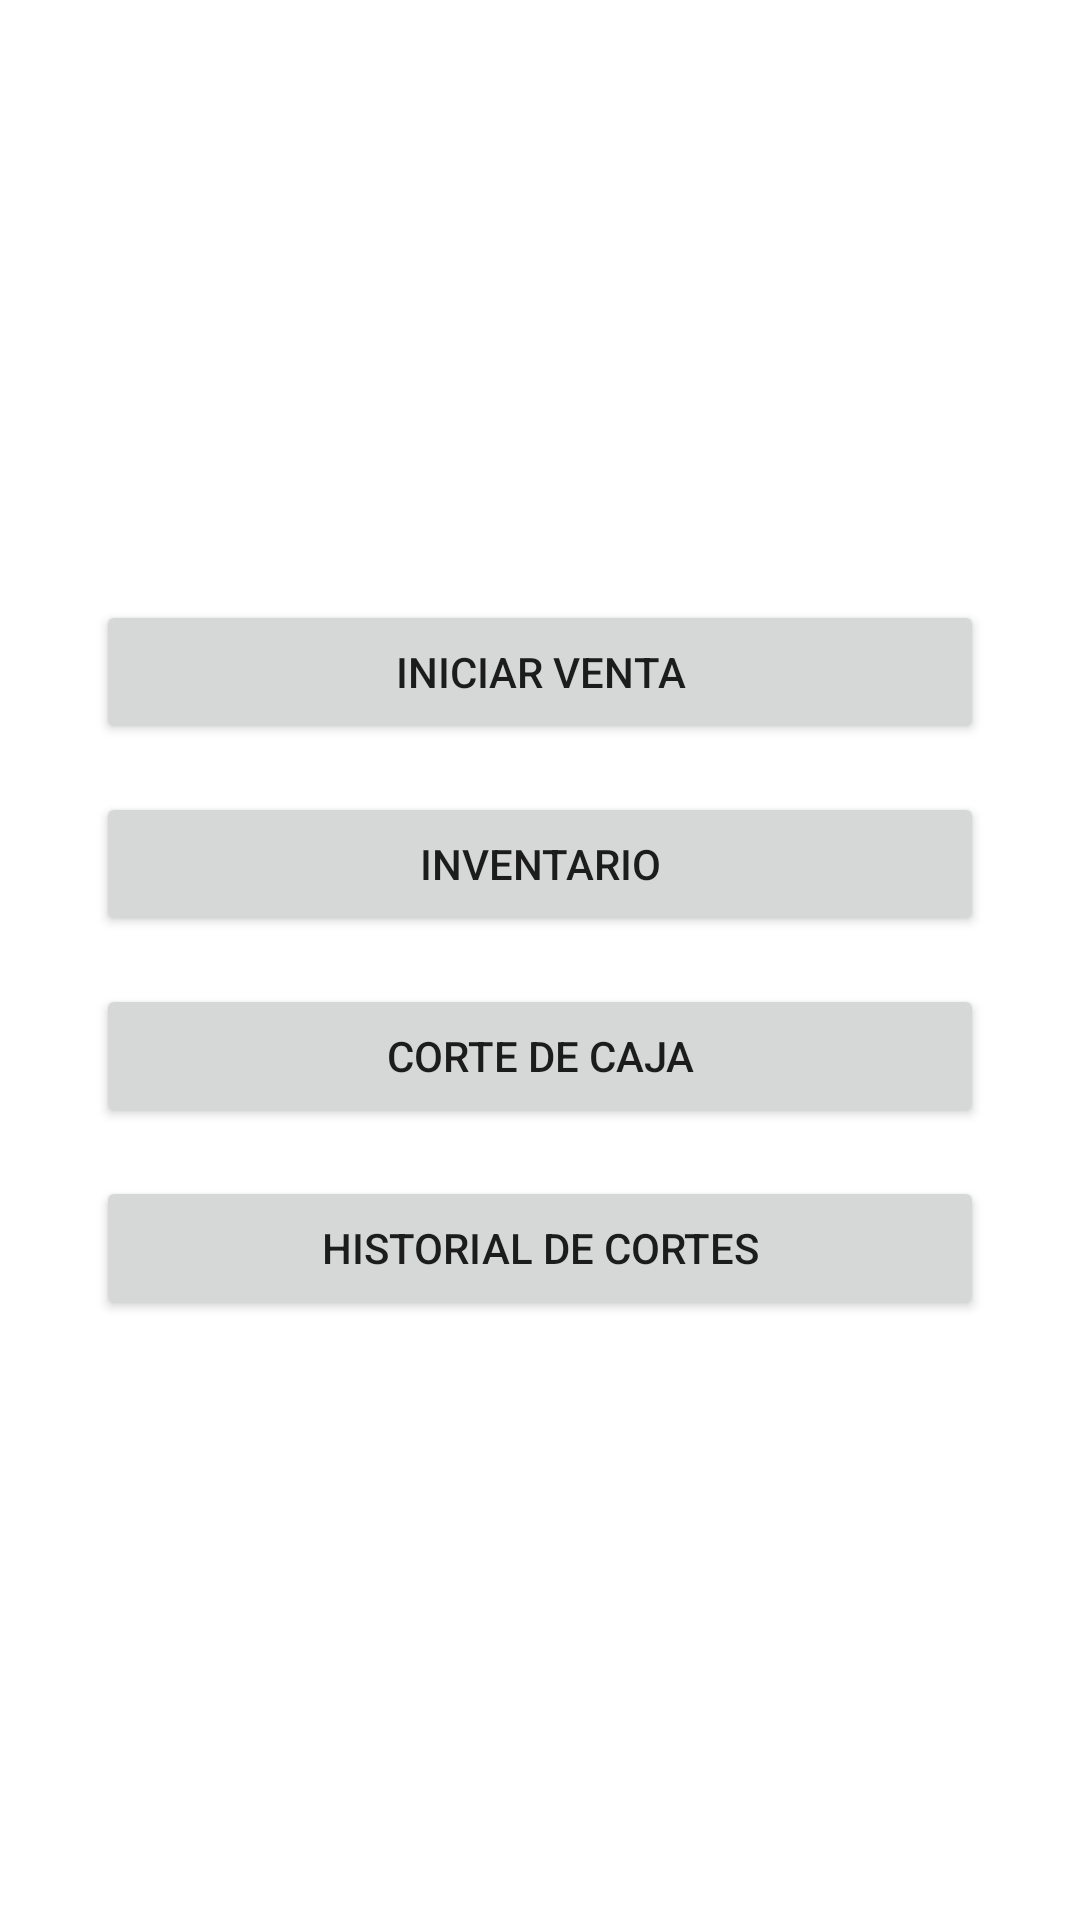

Reconstruct the res/layout file that produces this screen, plus the resources it refers to.
<!-- AndroidManifest.xml: activity theme Theme.CajaSmart -->
<!-- res/layout/activity_main.xml -->
<?xml version="1.0" encoding="utf-8"?>
<LinearLayout xmlns:android="http://schemas.android.com/apk/res/android"
    android:orientation="vertical" android:layout_width="match_parent"
    android:layout_height="match_parent"
    android:gravity="center"
    android:padding="32dp"
    >

    <Button
        android:id="@+id/btnVenta"
        android:layout_width="match_parent"
        android:layout_height="wrap_content"
        android:text="Iniciar Venta" />

    <Button
        android:id="@+id/btnInventario"
        android:layout_width="match_parent"
        android:layout_height="wrap_content"
        android:text="Inventario"
        android:layout_marginTop="16dp" />

    <Button
        android:id="@+id/btnCorteCaja"
        android:layout_width="match_parent"
        android:layout_height="wrap_content"
        android:text="Corte de Caja"
        android:layout_marginTop="16dp" />

    <Button
        android:id="@+id/btnHistorialCortes"
        android:layout_width="match_parent"
        android:layout_height="wrap_content"
        android:text="Historial de Cortes"
        android:layout_marginTop="16dp"/>
</LinearLayout>
<!-- resources referenced by this layout -->
<resources>
  <style name="Theme.CajaSmart" parent="Theme.AppCompat.Light.DarkActionBar">
          
          <item name="colorPrimary">#6200EE</item>
          <item name="colorPrimaryDark">#3700B3</item>
          <item name="colorAccent">#03DAC5</item>
      </style>
</resources>
